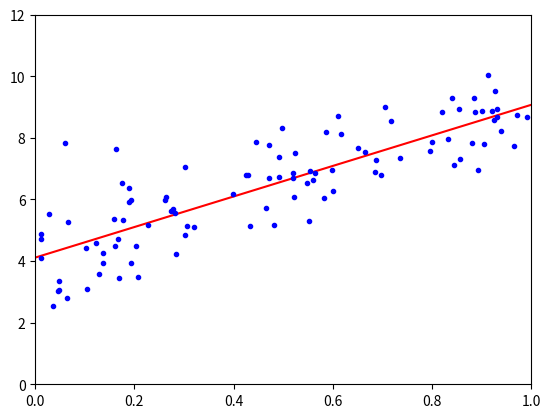

The matplotlib source for this figure:
import numpy as np
import matplotlib.pyplot as plt


# 手动创建数据
# x是一百行一列
X = np.random.rand(100, 1)

# y是100行1列，这里是真实的数据y_hat + error
y = 4 + 5*X + np.random.randn(100, 1)

x_b = np.c_[np.ones((100, 1)), X]

theta = np.linalg.inv(x_b.T.dot(x_b)).dot(x_b.T).dot(y)
print(theta)


# 创建测试集x
x_test = np.array([[0],
                   [1]])
x_test_b = np.c_[np.ones((2, 1)), x_test]

y_predict = x_test_b.dot(theta)
print(y_predict)

plt.plot(x_test, y_predict, 'r-')
plt.plot(X, y, 'b.')
plt.axis([0, 1, 0, 12])
plt.show()